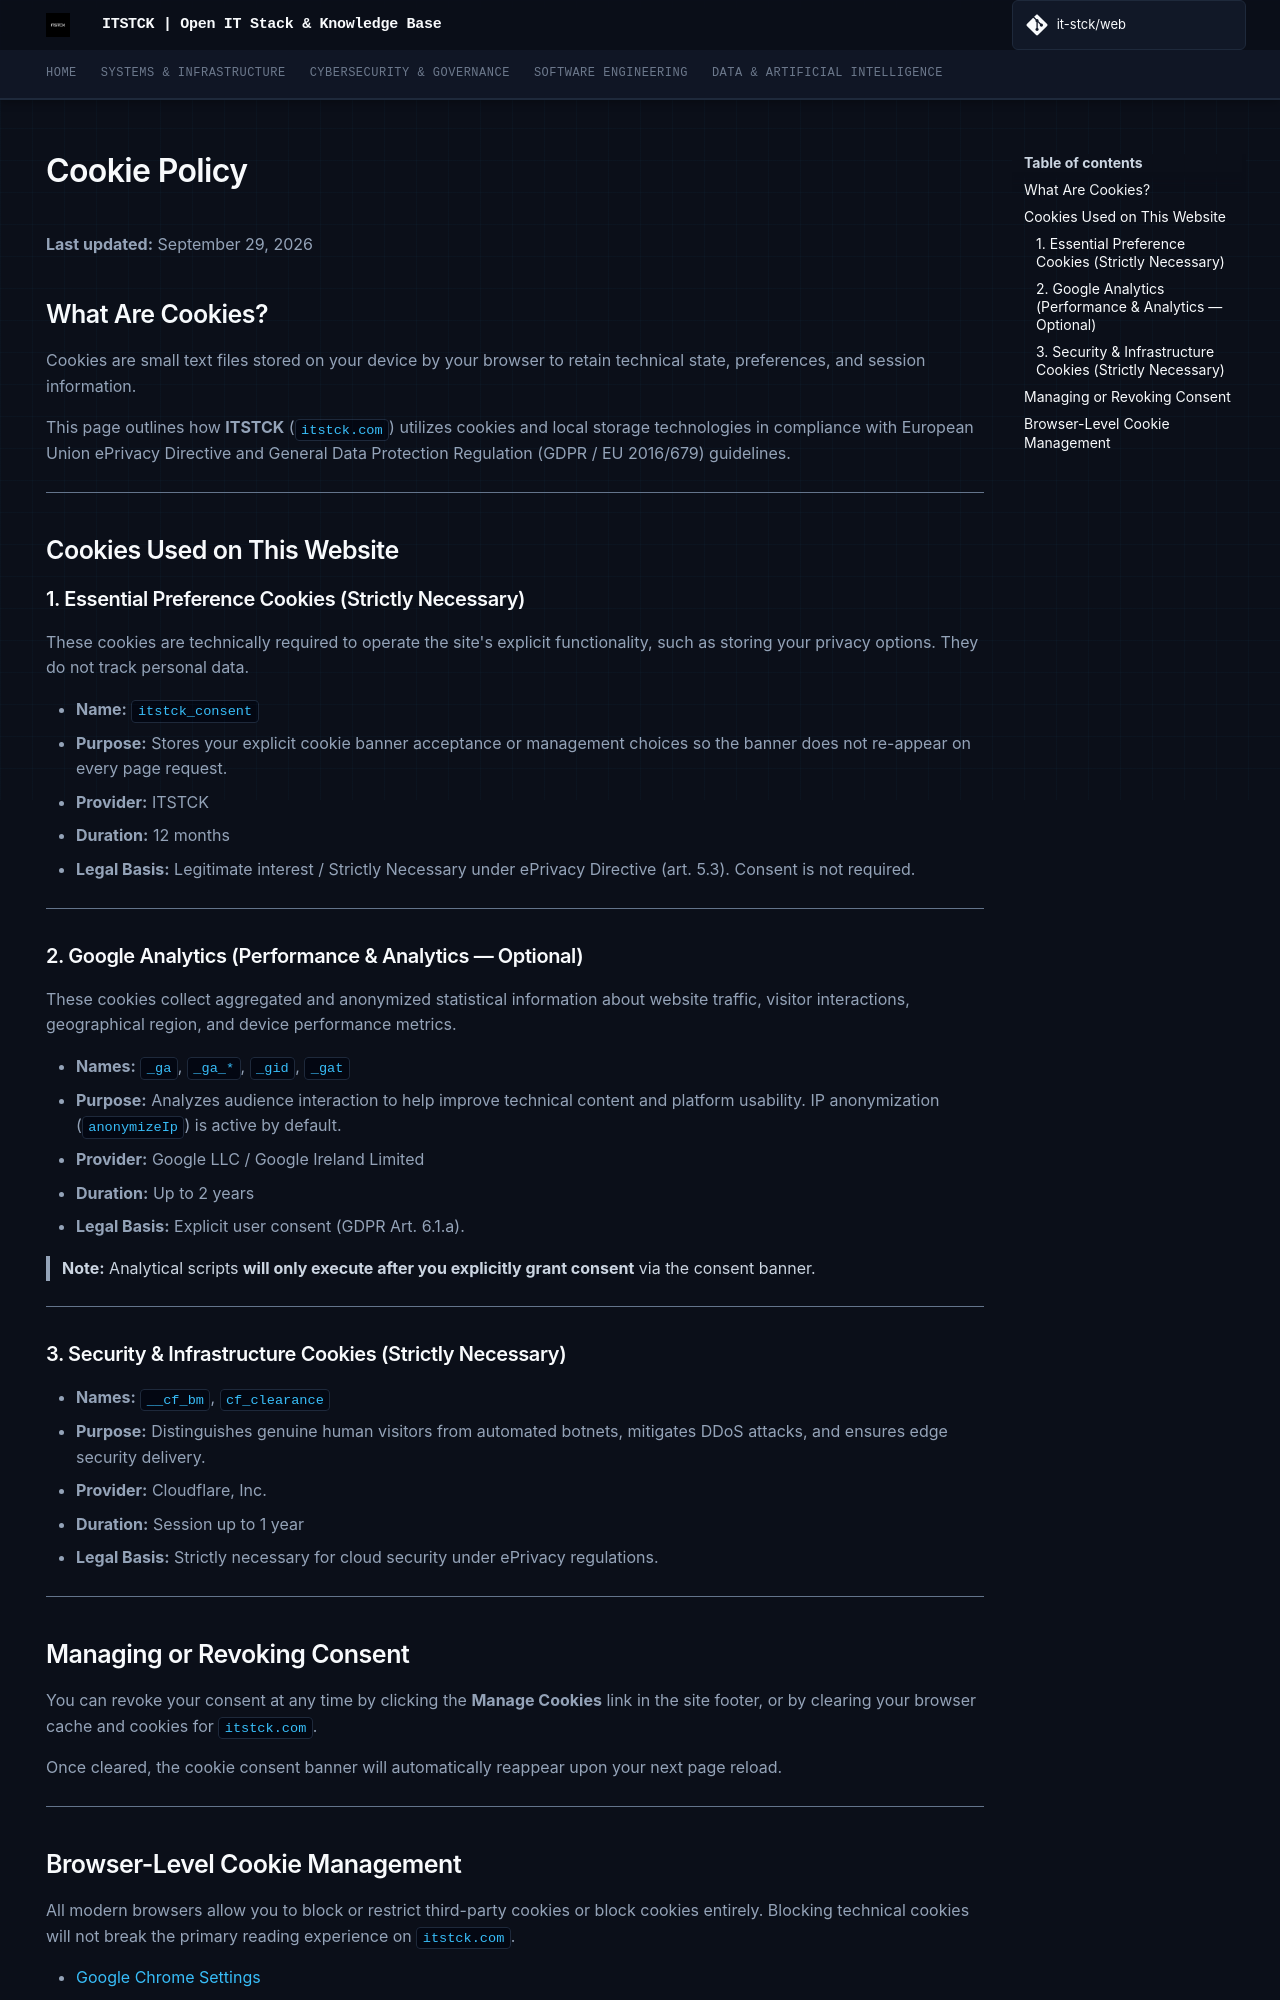

repository: it-stck/web · page: p/cookies/index.html · generator: mkdocs

---
title: Cookie Policy
description: Cookie Policy and tracking compliance details for itstck.com under GDPR and ePrivacy Directive.
hide:
  - navigation
  - feedback
meta:
  - name: robots
    content: noindex, nofollow
---

# Cookie Policy

**Last updated:** September 29, 2026

## What Are Cookies?

Cookies are small text files stored on your device by your browser to retain technical state, preferences, and session information.

This page outlines how **ITSTCK** (`itstck.com`) utilizes cookies and local storage technologies in compliance with European Union ePrivacy Directive and General Data Protection Regulation (GDPR / EU 2016/679) guidelines.

---

## Cookies Used on This Website

### 1. Essential Preference Cookies (Strictly Necessary)

These cookies are technically required to operate the site's explicit functionality, such as storing your privacy options. They do not track personal data.

* **Name:** `itstck_consent`
* **Purpose:** Stores your explicit cookie banner acceptance or management choices so the banner does not re-appear on every page request.
* **Provider:** ITSTCK
* **Duration:** 12 months
* **Legal Basis:** Legitimate interest / Strictly Necessary under ePrivacy Directive (art. 5.3). Consent is not required.

---

### 2. Google Analytics (Performance & Analytics — Optional)

These cookies collect aggregated and anonymized statistical information about website traffic, visitor interactions, geographical region, and device performance metrics.

* **Names:** `_ga`, `_ga_*`, `_gid`, `_gat`
* **Purpose:** Analyzes audience interaction to help improve technical content and platform usability. IP anonymization (`anonymizeIp`) is active by default.
* **Provider:** Google LLC / Google Ireland Limited
* **Duration:** Up to 2 years
* **Legal Basis:** Explicit user consent (GDPR Art. 6.1.a).

> **Note:** Analytical scripts **will only execute after you explicitly grant consent** via the consent banner.

---

### 3. Security & Infrastructure Cookies (Strictly Necessary)

* **Names:** `__cf_bm`, `cf_clearance`
* **Purpose:** Distinguishes genuine human visitors from automated botnets, mitigates DDoS attacks, and ensures edge security delivery.
* **Provider:** Cloudflare, Inc.
* **Duration:** Session up to 1 year
* **Legal Basis:** Strictly necessary for cloud security under ePrivacy regulations.

---

## Managing or Revoking Consent

You can revoke your consent at any time by clicking the **Manage Cookies** link in the site footer, or by clearing your browser cache and cookies for `itstck.com`.

Once cleared, the cookie consent banner will automatically reappear upon your next page reload.

---
